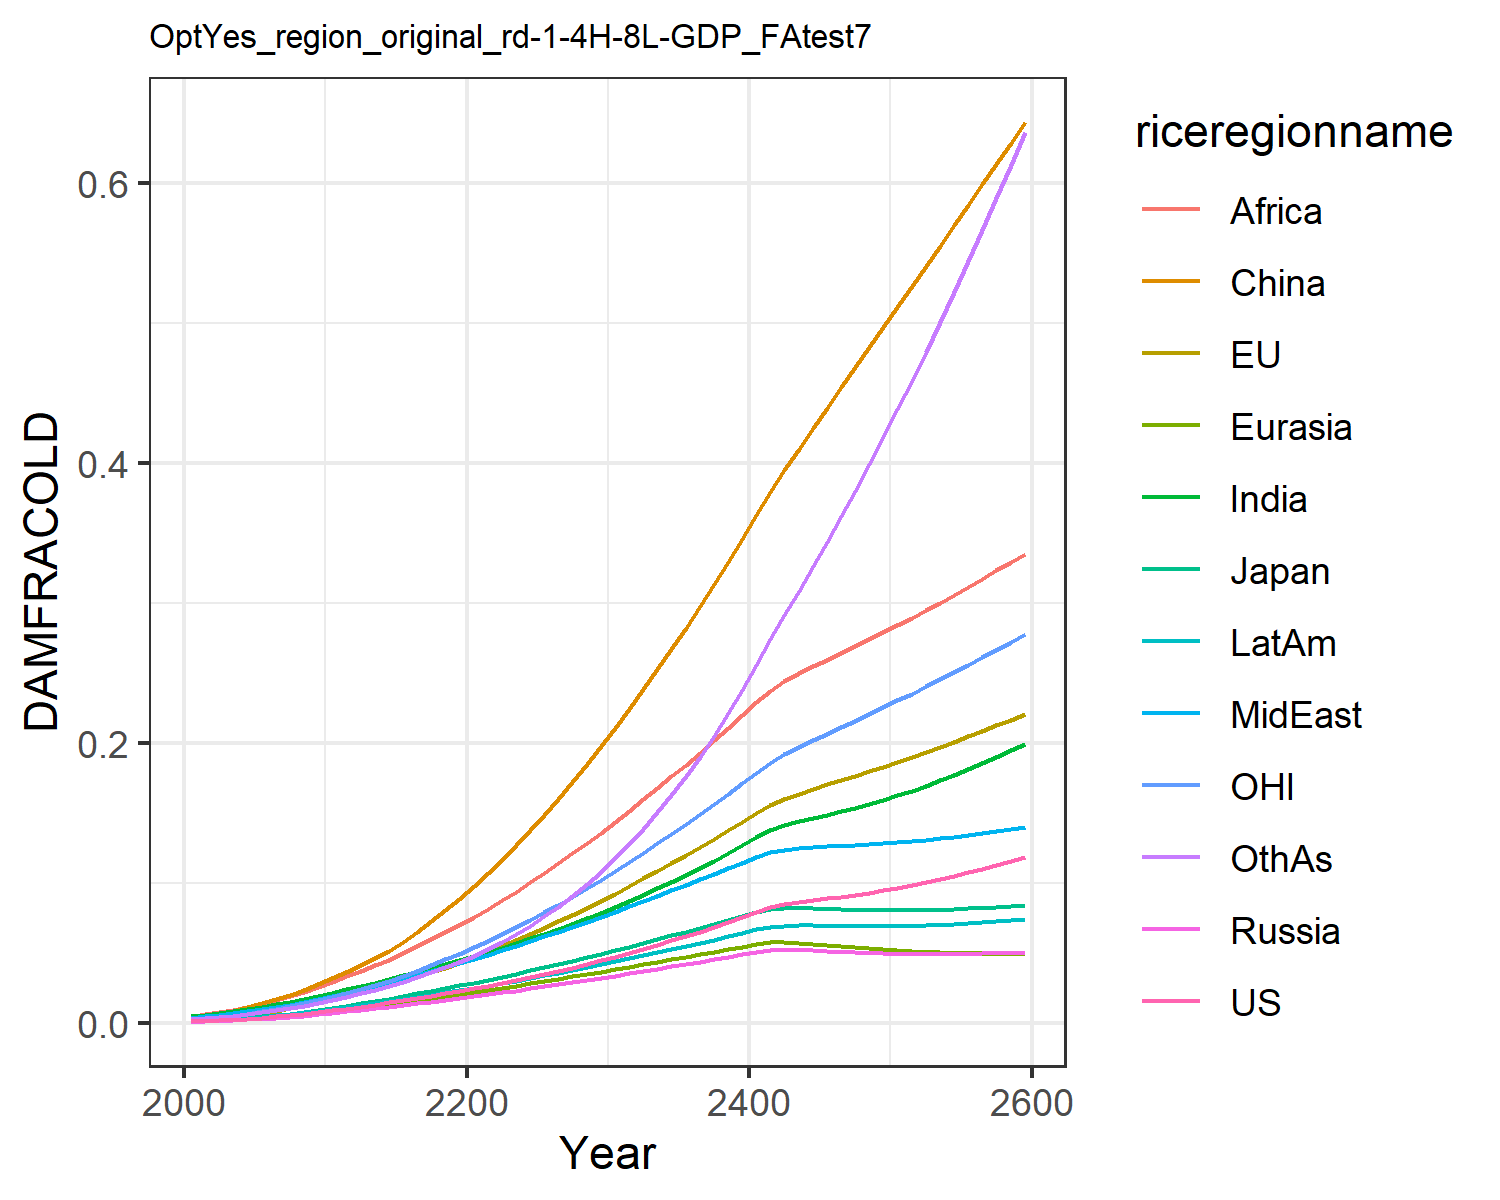

Values plotted in this chart, from the file beside it:
0.0009741914751707755, 0.0010960982548936173, 0.0011141127717951577, 0.0007926376142238073, 0.0008988246313217726, 0.0015184808065927108, 0.004803093316816623, 0.0033998963496381673, 0.004196310982627154, 0.0014323266191105083, 0.0010773810546510498, 0.0026515942275779415
0.001366, 0.002628, 0.001684, 0.001106, 0.00128, 0.00483, 0.005927, 0.004584, 0.0061, 0.001891, 0.003002, 0.003422
0.001812, 0.003409, 0.00222, 0.001467, 0.001696, 0.006632, 0.007111, 0.005609, 0.007562, 0.002403, 0.003903, 0.004247
0.002359, 0.004473, 0.002887, 0.001907, 0.002206, 0.008757, 0.008457, 0.006831, 0.009388, 0.003015, 0.005142, 0.005231
0.002999, 0.005694, 0.003661, 0.002421, 0.002801, 0.01117, 0.009936, 0.008196, 0.01148, 0.003717, 0.006556, 0.006357
0.003732, 0.007072, 0.004541, 0.003008, 0.003481, 0.01387, 0.01154, 0.009702, 0.01384, 0.004506, 0.008141, 0.007626
0.004556, 0.008597, 0.005526, 0.003665, 0.004241, 0.01684, 0.01326, 0.01133, 0.01641, 0.00538, 0.009882, 0.009035
0.005465, 0.01026, 0.006611, 0.00439, 0.005078, 0.02009, 0.01509, 0.01308, 0.0192, 0.006332, 0.01177, 0.01058
0.006492, 0.01211, 0.00783, 0.005205, 0.00602, 0.02365, 0.01708, 0.015, 0.02228, 0.007396, 0.01386, 0.01233
0.007661, 0.01415, 0.009209, 0.006133, 0.007089, 0.02753, 0.01928, 0.01713, 0.02571, 0.008597, 0.01616, 0.0143
0.008922, 0.01634, 0.01069, 0.007129, 0.008237, 0.03168, 0.02159, 0.01938, 0.02939, 0.009879, 0.01861, 0.01645
0.01022, 0.01864, 0.01221, 0.008148, 0.009411, 0.03613, 0.0239, 0.02165, 0.03313, 0.01118, 0.0212, 0.01867
0.01159, 0.02108, 0.01382, 0.009223, 0.01065, 0.04097, 0.0263, 0.02399, 0.03698, 0.01255, 0.02397, 0.02105
0.01303, 0.02366, 0.0155, 0.01035, 0.01194, 0.04601, 0.02878, 0.02643, 0.04098, 0.01398, 0.02689, 0.02356
0.01452, 0.02633, 0.01725, 0.01151, 0.01329, 0.05128, 0.03131, 0.02892, 0.04511, 0.01546, 0.02992, 0.02622
0.01611, 0.02941, 0.01909, 0.01272, 0.01468, 0.05788, 0.03394, 0.0316, 0.0498, 0.01698, 0.03348, 0.02923
0.01775, 0.03264, 0.02098, 0.01396, 0.01611, 0.06495, 0.03664, 0.03435, 0.0547, 0.01855, 0.03724, 0.03249
0.01944, 0.03603, 0.02293, 0.01523, 0.01756, 0.0725, 0.0394, 0.03718, 0.05979, 0.02015, 0.04119, 0.036
0.02113, 0.03949, 0.02484, 0.01646, 0.01898, 0.08044, 0.04211, 0.03997, 0.06495, 0.02172, 0.04526, 0.03969
0.02282, 0.04303, 0.02674, 0.01769, 0.02039, 0.08877, 0.04482, 0.04276, 0.07019, 0.02327, 0.04945, 0.04361
0.02462, 0.04675, 0.02873, 0.01897, 0.02185, 0.09755, 0.04766, 0.04566, 0.07568, 0.02489, 0.05385, 0.04791
0.02651, 0.05064, 0.0308, 0.0203, 0.02337, 0.1068, 0.05064, 0.04868, 0.08142, 0.02658, 0.05847, 0.05261
0.02848, 0.0547, 0.03294, 0.02167, 0.02493, 0.1166, 0.05374, 0.0518, 0.08742, 0.02832, 0.06329, 0.05775
0.03054, 0.05891, 0.03514, 0.02308, 0.02653, 0.1268, 0.05696, 0.05501, 0.09371, 0.03011, 0.0683, 0.06335
0.03268, 0.06328, 0.0374, 0.02452, 0.02816, 0.1375, 0.0603, 0.0583, 0.1002, 0.03196, 0.07351, 0.06942
0.03491, 0.0678, 0.03972, 0.026, 0.02982, 0.1486, 0.06377, 0.06167, 0.107, 0.03385, 0.0789, 0.07601
0.03718, 0.07241, 0.04203, 0.02747, 0.03147, 0.1601, 0.06729, 0.06506, 0.1139, 0.03574, 0.08443, 0.08307
0.03951, 0.07714, 0.04437, 0.02895, 0.03312, 0.1721, 0.07091, 0.06848, 0.1209, 0.03766, 0.09011, 0.09066
0.04197, 0.08204, 0.04679, 0.03048, 0.03482, 0.1845, 0.0747, 0.07202, 0.1282, 0.03964, 0.096, 0.0989
0.04454, 0.0871, 0.04929, 0.03207, 0.03656, 0.1974, 0.07868, 0.07564, 0.1358, 0.0417, 0.1021, 0.1078
0.04722, 0.09232, 0.05185, 0.03369, 0.03834, 0.2107, 0.08281, 0.07936, 0.1435, 0.04381, 0.1084, 0.1174
0.05, 0.09765, 0.05445, 0.03534, 0.04014, 0.2243, 0.0871, 0.08313, 0.1514, 0.04597, 0.1148, 0.1277
0.05287, 0.1031, 0.05709, 0.03701, 0.04195, 0.2382, 0.09154, 0.08694, 0.1595, 0.04817, 0.1214, 0.1387
0.05584, 0.1086, 0.05976, 0.0387, 0.04377, 0.2525, 0.09612, 0.0908, 0.1677, 0.05041, 0.1281, 0.1504
0.05886, 0.1142, 0.06241, 0.04037, 0.04555, 0.2671, 0.1008, 0.09464, 0.176, 0.05263, 0.1349, 0.1628
0.06195, 0.1199, 0.06505, 0.04203, 0.0473, 0.2821, 0.1056, 0.09848, 0.1844, 0.05486, 0.1418, 0.1761
0.06517, 0.1257, 0.06775, 0.04373, 0.04909, 0.2974, 0.1105, 0.1024, 0.193, 0.05715, 0.1488, 0.1902
0.06852, 0.1316, 0.0705, 0.04546, 0.05089, 0.3131, 0.1157, 0.1064, 0.2017, 0.05949, 0.1561, 0.2052
0.07198, 0.1376, 0.07329, 0.04722, 0.05269, 0.3291, 0.1211, 0.1104, 0.2106, 0.06188, 0.1635, 0.2211
0.07557, 0.1438, 0.07611, 0.04899, 0.05451, 0.3455, 0.1267, 0.1145, 0.2197, 0.06431, 0.171, 0.238
0.07927, 0.15, 0.07896, 0.05079, 0.05632, 0.3623, 0.1324, 0.1186, 0.2289, 0.06679, 0.1786, 0.2558
0.08243, 0.1556, 0.08108, 0.05205, 0.05752, 0.3788, 0.1374, 0.1218, 0.2372, 0.06865, 0.1857, 0.2738
0.08461, 0.16, 0.08196, 0.05245, 0.0577, 0.3945, 0.141, 0.1238, 0.2438, 0.06946, 0.1917, 0.2912
0.08624, 0.1638, 0.08213, 0.05233, 0.05729, 0.4097, 0.1439, 0.1249, 0.2495, 0.06968, 0.1969, 0.3085
0.08759, 0.1671, 0.08191, 0.05194, 0.05655, 0.4245, 0.1463, 0.1255, 0.2546, 0.06957, 0.2018, 0.3259
0.08885, 0.1703, 0.08153, 0.05144, 0.05568, 0.4392, 0.1487, 0.126, 0.2594, 0.06934, 0.2065, 0.3436
0.09014, 0.1734, 0.08112, 0.05092, 0.05477, 0.4537, 0.1511, 0.1264, 0.2642, 0.0691, 0.2112, 0.3617
0.09152, 0.1765, 0.08076, 0.05044, 0.0539, 0.4681, 0.1536, 0.1269, 0.269, 0.06892, 0.2158, 0.3801
0.09302, 0.1797, 0.0805, 0.05003, 0.0531, 0.4825, 0.1563, 0.1274, 0.2738, 0.06883, 0.2205, 0.399
0.09467, 0.183, 0.08035, 0.0497, 0.05238, 0.497, 0.1593, 0.1281, 0.2788, 0.06885, 0.2253, 0.4184
0.09646, 0.1864, 0.08032, 0.04947, 0.05176, 0.5114, 0.1624, 0.1289, 0.2839, 0.06898, 0.2302, 0.4382
0.09839, 0.1898, 0.08041, 0.04932, 0.05122, 0.5258, 0.1658, 0.1297, 0.2892, 0.06923, 0.2351, 0.4584
0.1005, 0.1934, 0.08061, 0.04925, 0.05077, 0.5403, 0.1694, 0.1308, 0.2945, 0.06958, 0.2402, 0.4791
0.1027, 0.1971, 0.08091, 0.04926, 0.05039, 0.5548, 0.1731, 0.1319, 0.3, 0.07003, 0.2453, 0.5003
0.105, 0.2008, 0.08131, 0.04933, 0.05008, 0.5694, 0.1771, 0.1331, 0.3056, 0.07057, 0.2505, 0.5219
0.1074, 0.2046, 0.08178, 0.04947, 0.04982, 0.584, 0.1812, 0.1343, 0.3113, 0.07119, 0.2558, 0.5439
0.11, 0.2085, 0.08233, 0.04965, 0.04962, 0.5987, 0.1855, 0.1357, 0.3171, 0.07189, 0.2612, 0.5664
0.1126, 0.2124, 0.08294, 0.04989, 0.04946, 0.6135, 0.19, 0.1371, 0.323, 0.07265, 0.2666, 0.5893
0.1154, 0.2164, 0.08361, 0.05016, 0.04933, 0.6283, 0.1946, 0.1386, 0.329, 0.07347, 0.272, 0.6126
0.1182, 0.2204, 0.08432, 0.05047, 0.04924, 0.6432, 0.1993, 0.1401, 0.335, 0.07434, 0.2776, 0.6363
